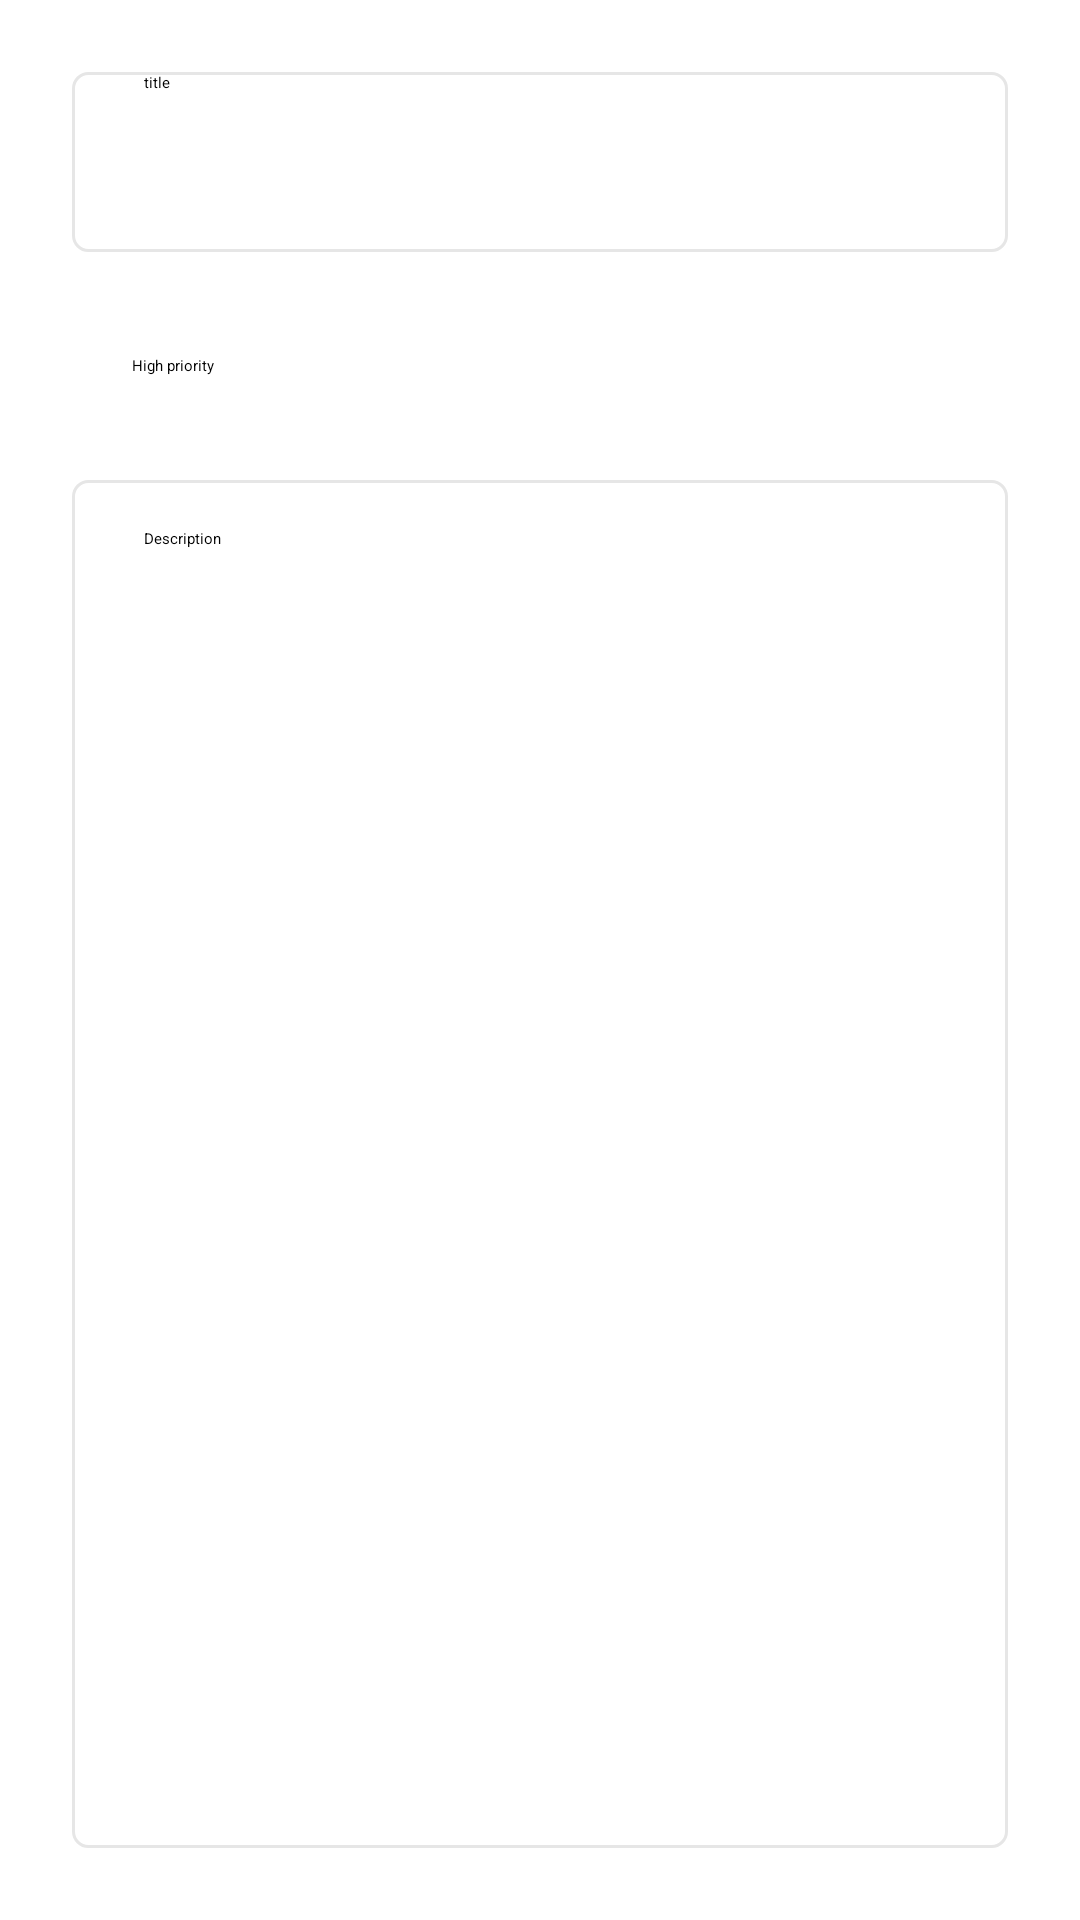

Android layout source for this screen:
<!-- AndroidManifest.xml: application theme Theme.TodoApp -->
<!-- res/layout/fragment_update.xml -->
<?xml version="1.0" encoding="utf-8"?>
<layout xmlns:android="http://schemas.android.com/apk/res/android"
    xmlns:tools="http://schemas.android.com/tools"
    xmlns:app="http://schemas.android.com/apk/res-auto">

    <data>
        <variable
            name="args"
            type="com.abdullah996.to_doapp.fragments.update.UpdateFragmentArgs" />
    </data>

    <androidx.constraintlayout.widget.ConstraintLayout
        android:layout_width="match_parent"
        android:layout_height="match_parent"
        android:padding="24dp"

        tools:context=".fragments.update.UpdateFragment">


        <EditText
            android:id="@+id/current_title_et"
            android:layout_width="0dp"
            android:layout_height="60dp"
            android:ems="10"
            android:inputType="textPersonName"
            android:text="@{args.currentitem.title}"
            android:hint="@string/title"
            android:paddingStart="24dp"
            android:paddingEnd="24dp"
            android:background="@drawable/custom_input"
            app:layout_constraintEnd_toEndOf="parent"
            app:layout_constraintHorizontal_bias="0.5"
            app:layout_constraintStart_toStartOf="parent"
            app:layout_constraintTop_toTopOf="parent" />

        <Spinner
            android:id="@+id/current_priorities_spinner"
            android:layout_width="0dp"
            android:layout_height="60dp"
            android:layout_marginTop="8dp"
            android:paddingStart="20dp"
            android:parsePriorityToInt="@{args.currentitem.priority}"
            android:paddingEnd="20dp"
            android:entries="@array/priorities"
            app:layout_constraintEnd_toEndOf="parent"
            app:layout_constraintHorizontal_bias="0.5"
            app:layout_constraintStart_toStartOf="parent"
            app:layout_constraintTop_toBottomOf="@+id/current_title_et" />

        <EditText
            android:id="@+id/current_description_et"
            android:layout_width="0dp"
            android:layout_height="0dp"
            android:ems="10"
            android:background="@drawable/custom_input"
            android:hint="@string/description"
            android:text="@{args.currentitem.description}"
            android:gravity="top|start"
            android:paddingStart="24dp"
            android:paddingEnd="24dp"
            android:paddingTop="16dp"
            android:inputType="textMultiLine"
            android:layout_marginTop="8dp"
            app:layout_constraintBottom_toBottomOf="parent"
            app:layout_constraintEnd_toEndOf="parent"
            app:layout_constraintHorizontal_bias="0.5"
            app:layout_constraintStart_toStartOf="parent"
            app:layout_constraintTop_toBottomOf="@+id/current_priorities_spinner" />

    </androidx.constraintlayout.widget.ConstraintLayout>
</layout>
<!-- resources referenced by this layout -->
<resources>
  <string-array name="priorities">
          <item>High priority</item>
          <item>Medium priority</item>
          <item>Low priority</item>
      </string-array>
  <!-- drawable custom_input (drawable) -->
  <?xml version="1.0" encoding="utf-8"?>
  <selector xmlns:android="http://schemas.android.com/apk/res/android">
      <item android:state_enabled="true" android:state_focused="true">
          <shape android:shape="rectangle">
              <solid android:color="@color/withe"/>
              <stroke android:width="1dp" android:color="@color/colorPrimary"/>
              <corners android:radius="5dp"/>
          </shape>
      </item>
  
      <item android:state_enabled="true" >
          <shape android:shape="rectangle">
              <solid android:color="@color/withe"/>
              <stroke android:width="1dp" android:color="@color/lightGray"/>
              <corners android:radius="5dp"/>
          </shape>
      </item>
  </selector>
  <string name="description">Description</string>
  <string name="title">title</string>
  <style name="Theme.TodoApp" parent="Theme.MaterialComponents.DayNight.DarkActionBar">
          
          <item name="colorPrimary">@color/colorPrimary</item>
          <item name="colorPrimaryVariant">@color/colorPrimaryDark</item>
          <item name="colorOnPrimary">@color/colorAccent</item>
          
          <item name="colorSecondary">@color/colorPrimary</item>
          <item name="colorSecondaryVariant">@color/colorPrimaryDark</item>
          <item name="colorOnSecondary">@color/colorAccent</item>
          
          <item name="android:statusBarColor" tools:targetApi="l">?attr/colorPrimaryVariant</item>
          
      </style>
  <color name="withe">#ffffff</color>
  <color name="colorPrimary">#6200EA</color>
  <color name="lightGray">#e6e6e6</color>
  <color name="colorPrimaryDark">#5502c8</color>
  <color name="colorAccent">#9D46FF</color>
</resources>
